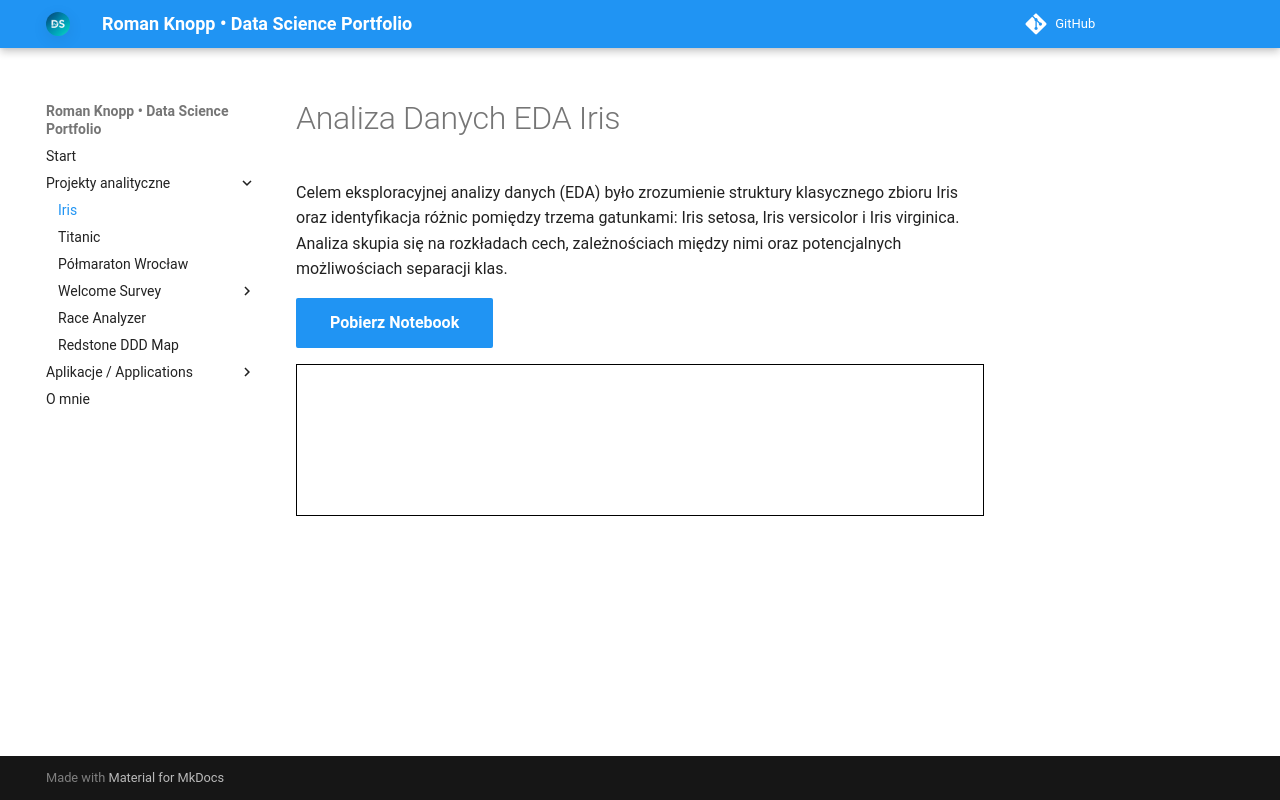

repository: Romi-2023/knopp_roman_portfolio · page: iris/index.html · generator: mkdocs

# Analiza Danych EDA Iris

Celem eksploracyjnej analizy danych (EDA) było zrozumienie struktury klasycznego zbioru Iris oraz identyfikacja różnic pomiędzy trzema gatunkami: Iris setosa, Iris versicolor i Iris virginica. Analiza skupia się na rozkładach cech, zależnościach między nimi oraz potencjalnych możliwościach separacji klas.

<a href="c:\Users\knopp\Desktop\od_zera_do_ai\modu_4\Roman_zadanie_domowe__modul_4_1.ipynb" class="md-button md-button--primary">Pobierz Notebook</a>

<iframe
    id="content"
    src="Roman_zadanie_domowe__modul_4_1_export.html"
    width="100%"
    style="border:1px solid black;overflow:hidden;"
></iframe>
<script>
function resizeIframeToFitContent(iframe) {
    iframe.style.height = (iframe.contentWindow.document.documentElement.scrollHeight + 50) + "px";
    iframe.contentDocument.body.style["overflow"] = 'hidden';
}
window.addEventListener('load', function() {
    var iframe = document.getElementById('content');
    resizeIframeToFitContent(iframe);
});
window.addEventListener('resize', function() {
    var iframe = document.getElementById('content');
    resizeIframeToFitContent(iframe);
});
</script>
